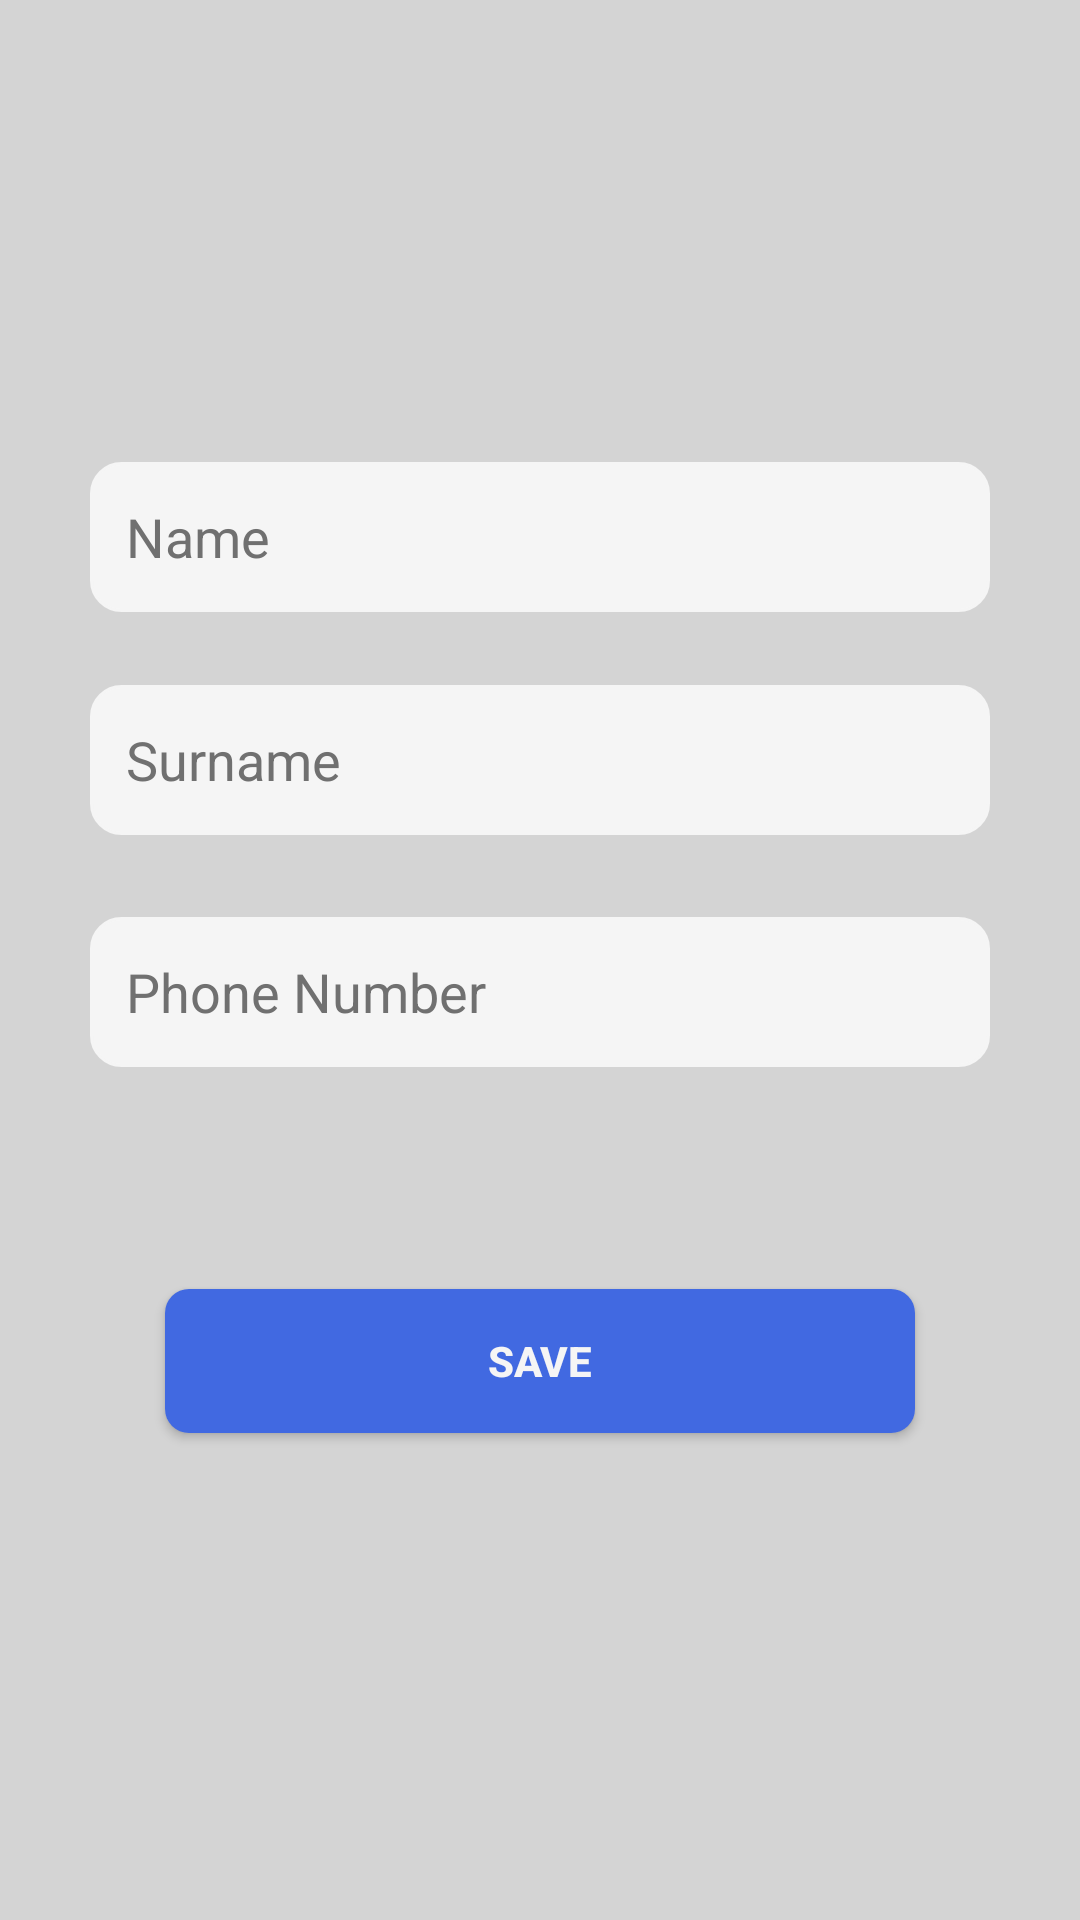

Layout XML and referenced resources for this Android screen:
<!-- AndroidManifest.xml: application theme Theme.MyFinalApp -->
<!-- res/layout/activity_register_data.xml -->
<?xml version="1.0" encoding="utf-8"?>
<androidx.constraintlayout.widget.ConstraintLayout xmlns:android="http://schemas.android.com/apk/res/android"
    xmlns:app="http://schemas.android.com/apk/res-auto"
    xmlns:tools="http://schemas.android.com/tools"
    android:layout_width="match_parent"
    android:layout_height="match_parent"
    android:background="@color/lightgrey"
    tools:context=".MainActivity">


    <EditText
        android:id="@+id/et_name"
        android:layout_width="300dp"
        android:layout_height="50dp"
        android:background="@drawable/custom_input"
        android:paddingStart="12dp"
        android:backgroundTint="@color/offwhite"
        android:drawablePadding="12dp"
        android:ems="10"
        android:hint="Name"
        android:textColor="@color/darkgrey"
        android:textColorHint="@color/darkgrey"
        android:textSize="18sp"
        app:layout_constraintBottom_toBottomOf="parent"
        app:layout_constraintEnd_toEndOf="parent"
        app:layout_constraintHorizontal_bias="0.5"
        app:layout_constraintStart_toStartOf="parent"
        app:layout_constraintTop_toTopOf="parent"
        app:layout_constraintVertical_bias="0.261" />

    <EditText
        android:id="@+id/et_surname"
        android:layout_width="300dp"
        android:layout_height="50dp"
        android:background="@drawable/custom_input"
        android:paddingStart="12dp"
        android:backgroundTint="@color/offwhite"
        android:drawablePadding="12dp"
        android:ems="10"
        android:hint="Surname"
        android:textColor="@color/darkgrey"
        android:textColorHint="@color/darkgrey"
        android:textSize="18sp"
        app:layout_constraintBottom_toBottomOf="parent"
        app:layout_constraintEnd_toEndOf="parent"
        app:layout_constraintHorizontal_bias="0.5"
        app:layout_constraintStart_toStartOf="parent"
        app:layout_constraintTop_toTopOf="parent"
        app:layout_constraintVertical_bias="0.387" />

    <EditText
        android:id="@+id/et_phone_number"
        android:layout_width="300dp"
        android:layout_height="50dp"
        android:background="@drawable/custom_input"
        android:paddingStart="12dp"
        android:backgroundTint="@color/offwhite"
        android:drawablePadding="12dp"
        android:ems="10"
        android:hint="Phone Number"
        android:inputType="phone"
        android:textColor="@color/darkgrey"
        android:textColorHint="@color/darkgrey"
        android:textSize="18sp"
        app:layout_constraintBottom_toBottomOf="parent"
        app:layout_constraintEnd_toEndOf="parent"
        app:layout_constraintHorizontal_bias="0.5"
        app:layout_constraintStart_toStartOf="parent"
        app:layout_constraintTop_toTopOf="parent"
        app:layout_constraintVertical_bias="0.518" />

    <Button
        android:id="@+id/save_btn"
        android:layout_width="250dp"
        android:layout_height="wrap_content"
        android:layout_marginBottom="108dp"
        android:background="@drawable/rounded_button"
        android:text="SAVE"
        android:textColor="@color/offwhite"
        android:textStyle="bold"
        app:layout_constraintBottom_toBottomOf="parent"
        app:layout_constraintEnd_toEndOf="parent"
        app:layout_constraintHorizontal_bias="0.5"
        app:layout_constraintStart_toStartOf="parent"
        app:layout_constraintTop_toTopOf="parent"
        app:layout_constraintVertical_bias="0.888" />


</androidx.constraintlayout.widget.ConstraintLayout>
<!-- resources referenced by this layout -->
<resources>
  <color name="darkgrey">#707070</color>
  <color name="lightgrey">#D4D4D4</color>
  <color name="offwhite">#f5f5f5</color>
  <!-- drawable custom_input (drawable) -->
  <?xml version="1.0" encoding="utf-8"?>
  <selector xmlns:android="http://schemas.android.com/apk/res/android">
  
      <item android:state_enabled="true"
          android:state_focused="true">
  
          <shape android:shape="rectangle">
              <solid android:color="@color/offwhite"/>
              <corners android:radius="10dp"/>
              <stroke android:color="?colorPrimary" android:width="1dp"/>
          </shape>
  
  
      </item>
  
      <item android:state_enabled="true">
  
          <shape android:shape="rectangle">
              <solid android:color="@color/offwhite"/>
              <corners android:radius="10dp"/>
              <stroke android:color="@color/lightgrey" android:width="1dp"/>
          </shape>
  
  
      </item>
  
  
  </selector>
  <!-- drawable rounded_button (drawable) -->
  <?xml version="1.0" encoding="utf-8"?>
      <shape xmlns:android="http://schemas.android.com/apk/res/android"
          android:shape="rectangle">
      <solid android:color="@color/royalblue"/>
          <corners android:bottomRightRadius="8dp"
              android:bottomLeftRadius="8dp"
              android:topRightRadius="8dp"
              android:topLeftRadius="8dp"/>
      </shape>
  <style name="Theme.MyFinalApp" parent="Theme.AppCompat.Light.NoActionBar">
          
          <item name="colorPrimary">@color/white</item>
          <item name="colorPrimaryVariant">@color/purple_700</item>
          <item name="colorOnPrimary">@color/white</item>
          
          <item name="colorSecondary">@color/teal_200</item>
          <item name="colorSecondaryVariant">@color/teal_700</item>
          <item name="colorOnSecondary">@color/white</item>
          
          <item name="android:statusBarColor" tools:targetApi="l">?attr/colorPrimaryVariant</item>
          
          <item name="android:textColorPrimary">@color/black</item>
      </style>
  <color name="royalblue">#4169E1</color>
  <color name="white">#FFFFFFFF</color>
  <color name="purple_700">#FF3700B3</color>
  <color name="teal_200">#FF03DAC5</color>
  <color name="teal_700">#FF018786</color>
  <color name="black">#FF000000</color>
</resources>
